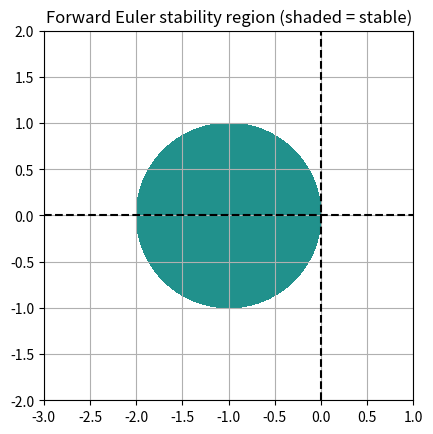
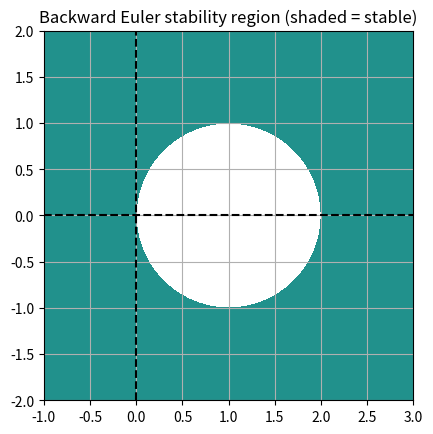

These figures' Python source, in order:
#!/usr/bin/env python3
# Function to generate and plot the linear stability regions for Runge--Kutta
# methods.  Includes a simple "main" that uses this function to plot the
# stability region for forward and backward Euler (when posed as RK methods).
#
# [redacted]
# [redacted]
# [redacted]

# general imports
import numpy as np
import matplotlib.pyplot as plt

def RK_stability(B, box, N=1000):
    ''' Usage: X,Y = RK_stability(B, box, N)

        Inputs:
          B is a Butcher table, with components:
             B['A'] -- the Butcher table matrix
             B['b'] -- the solution coefficients
          box = [xl, xr, yl, yr] is the bounding box for the sub-region
              of the complex plane in which to perform the test
          N is optional, specifying how many sample sub-region points to use

        Outputs:
          (X, Y) where X is an array of real components of the stability boundary
            and Y is an array of imaginary components of the stability boundary

        We consider the RK stability function
          R(eta) = 1 + eta * dot(b, inv(I-eta*A)*e)

        We sample the values in 'box' within the complex plane, plugging
        each value into |R(eta)|, and plot the contour of this function
        having value 1.'''
    import matplotlib.pyplot as pyplot
    import numpy as np

    # extract the components of the Butcher table
    A = B['A']
    b = B['b']
    s = len(b)
    e = np.ones(s)
    I = np.diag(e)

    # set mesh of sample points
    xl = box[0]
    xr = box[1]
    yl = box[2]
    yr = box[3]
    x = np.linspace(xl, xr, N)
    y = np.linspace(yl, yr, N)

    # evaluate |R(eta)| for each eta in the mesh
    R = np.empty((N,N))
    for j in range(N):
        for i in range(N):
            eta = x[i] + y[j]*1j;
            R[j,i] = np.abs(1 + eta*np.dot(b, np.linalg.solve(I - eta*A, e)) )

    # create contour
    eps = np.finfo(float).eps
    fig = plt.figure()
    ax = fig.add_subplot(111)
    ax.set_aspect('equal', 'box')
    plt.grid(True)
    plt.plot([box[0],box[1]],[0,0],'k--')
    plt.plot([0,0],[box[2],box[3]],'k--')
    ax.set_aspect('equal', 'box')
    ax.set_xlim(box[0],box[1])
    ax.set_ylim(box[2],box[3])
    contour_set = pyplot.contourf(x, y, R, levels=(-eps,1.0))

    # extract and return vertices in the contour R = 1
    vertices = contour_set.collections[0].get_paths()[0].vertices
    return vertices[:,0], vertices[:,1]


if __name__ == '__main__':
    ''' Driver that calls RK_stability to plot the stability regions for
        forward and backward Euler.'''

    A = np.zeros((1,1))
    b = np.zeros(1)
    b[0] = 1.0
    B = {'A': A, 'b': b}
    box = [-3.0, 1.0, -2.0, 2.0]
    (x,y) = RK_stability(B, box, 100)
    plt.title('Forward Euler stability region (shaded = stable)')
    plt.savefig('FE_stability.png')

    A = np.zeros((1,1))
    A[0,0] = 1.0
    b = np.zeros(1)
    b[0] = 1.0
    B = {'A': A, 'b': b}
    box = [-1.0, 3.0, -2.0, 2.0]
    (x,y) = RK_stability(B, box, 100)
    plt.title('Backward Euler stability region (shaded = stable)')
    plt.savefig('BE_stability.png')

    plt.show()


# end of script
